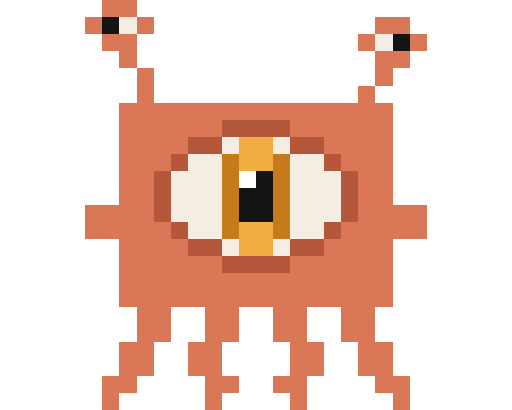
t = 0.00 s
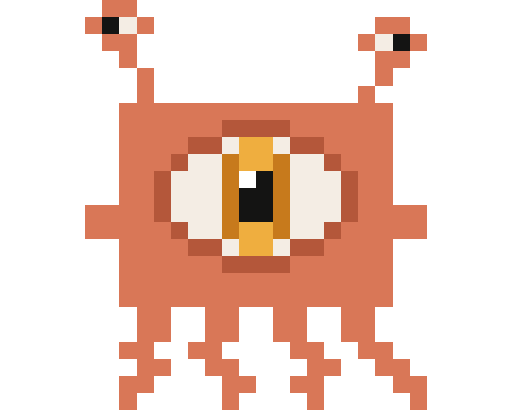
t = 0.79 s
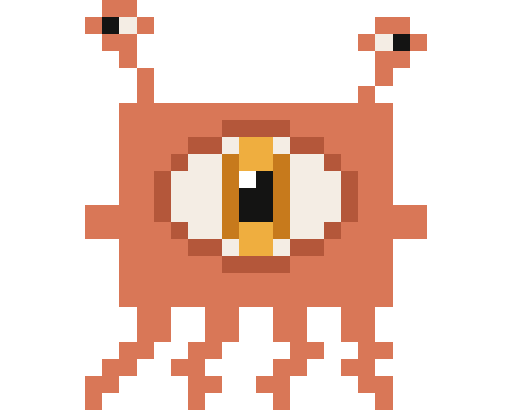
t = 1.58 s
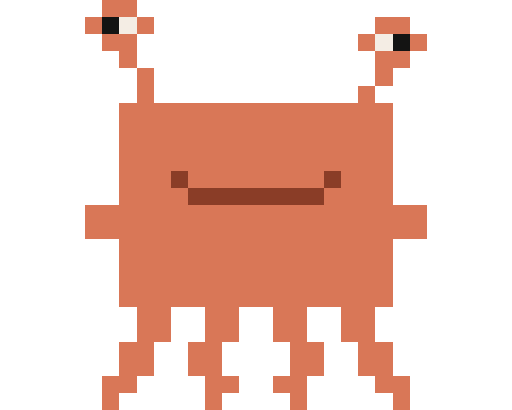
t = 2.40 s
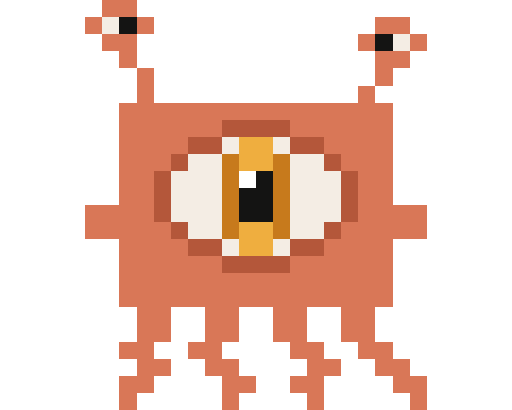
t = 3.21 s
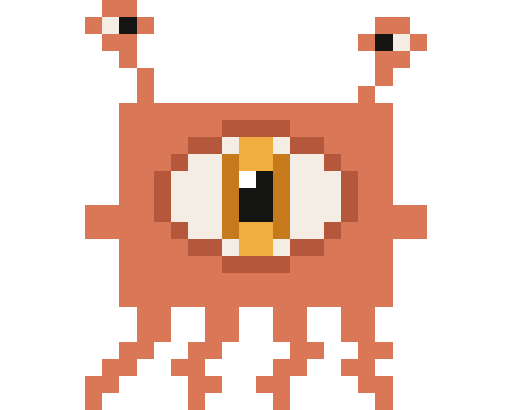
t = 3.99 s

The animated SVG that drew these frames (rendered in a browser with its animation timeline set to each time). Animation: 7 CSS @keyframes rules; one cycle of 4.78 s, repeats indefinitely.

<svg xmlns="http://www.w3.org/2000/svg" viewBox="0 0 30 24" width="480" height="384" shape-rendering="crispEdges">
<style>@keyframes f0{0.000%{visibility:visible}9.414%{visibility:hidden}18.828%{visibility:visible}28.243%{visibility:hidden}37.657%{visibility:visible}50.209%{visibility:hidden}52.929%{visibility:visible}62.343%{visibility:hidden}90.586%{visibility:visible}100.000%{visibility:hidden}}.f0{visibility:hidden;animation:f0 4780ms step-end infinite}@keyframes f1{0%{visibility:hidden}9.414%{visibility:visible}18.828%{visibility:hidden}}.f1{visibility:hidden;animation:f1 4780ms step-end infinite}@keyframes f2{0%{visibility:hidden}28.243%{visibility:visible}37.657%{visibility:hidden}}.f2{visibility:hidden;animation:f2 4780ms step-end infinite}@keyframes f3{0%{visibility:hidden}50.209%{visibility:visible}52.929%{visibility:hidden}}.f3{visibility:hidden;animation:f3 4780ms step-end infinite}@keyframes f4{0%{visibility:hidden}62.343%{visibility:visible}71.757%{visibility:hidden}}.f4{visibility:hidden;animation:f4 4780ms step-end infinite}@keyframes f5{0%{visibility:hidden}71.757%{visibility:visible}81.172%{visibility:hidden}}.f5{visibility:hidden;animation:f5 4780ms step-end infinite}@keyframes f6{0%{visibility:hidden}81.172%{visibility:visible}90.586%{visibility:hidden}}.f6{visibility:hidden;animation:f6 4780ms step-end infinite}@media (prefers-reduced-motion:reduce){g{animation:none!important}.f0{visibility:visible}}</style>
<rect x="6" y="0" width="2" height="1" fill="#D97757"/>
<rect x="5" y="1" width="1" height="1" fill="#D97757"/>
<rect x="8" y="1" width="1" height="1" fill="#D97757"/>
<rect x="22" y="1" width="2" height="1" fill="#D97757"/>
<rect x="6" y="2" width="2" height="1" fill="#D97757"/>
<rect x="21" y="2" width="1" height="1" fill="#D97757"/>
<rect x="24" y="2" width="1" height="1" fill="#D97757"/>
<rect x="7" y="3" width="1" height="1" fill="#D97757"/>
<rect x="22" y="3" width="2" height="1" fill="#D97757"/>
<rect x="8" y="4" width="1" height="1" fill="#D97757"/>
<rect x="22" y="4" width="1" height="1" fill="#D97757"/>
<rect x="8" y="5" width="1" height="1" fill="#D97757"/>
<rect x="21" y="5" width="1" height="1" fill="#D97757"/>
<rect x="7" y="6" width="16" height="1" fill="#D97757"/>
<rect x="7" y="7" width="6" height="1" fill="#D97757"/>
<rect x="17" y="7" width="6" height="1" fill="#D97757"/>
<rect x="7" y="8" width="4" height="1" fill="#D97757"/>
<rect x="19" y="8" width="4" height="1" fill="#D97757"/>
<rect x="7" y="9" width="3" height="1" fill="#D97757"/>
<rect x="20" y="9" width="3" height="1" fill="#D97757"/>
<rect x="7" y="10" width="2" height="1" fill="#D97757"/>
<rect x="21" y="10" width="2" height="1" fill="#D97757"/>
<rect x="7" y="11" width="2" height="1" fill="#D97757"/>
<rect x="21" y="11" width="2" height="1" fill="#D97757"/>
<rect x="5" y="12" width="4" height="1" fill="#D97757"/>
<rect x="21" y="12" width="4" height="1" fill="#D97757"/>
<rect x="5" y="13" width="5" height="1" fill="#D97757"/>
<rect x="20" y="13" width="5" height="1" fill="#D97757"/>
<rect x="7" y="14" width="4" height="1" fill="#D97757"/>
<rect x="19" y="14" width="4" height="1" fill="#D97757"/>
<rect x="7" y="15" width="6" height="1" fill="#D97757"/>
<rect x="17" y="15" width="6" height="1" fill="#D97757"/>
<rect x="7" y="16" width="16" height="1" fill="#D97757"/>
<rect x="7" y="17" width="16" height="1" fill="#D97757"/>
<rect x="8" y="18" width="2" height="1" fill="#D97757"/>
<rect x="12" y="18" width="2" height="1" fill="#D97757"/>
<rect x="16" y="18" width="2" height="1" fill="#D97757"/>
<rect x="20" y="18" width="2" height="1" fill="#D97757"/>
<rect x="8" y="19" width="2" height="1" fill="#D97757"/>
<rect x="12" y="19" width="2" height="1" fill="#D97757"/>
<rect x="16" y="19" width="2" height="1" fill="#D97757"/>
<rect x="20" y="19" width="2" height="1" fill="#D97757"/>
<rect x="7" y="20" width="2" height="1" fill="#D97757"/>
<rect x="11" y="20" width="2" height="1" fill="#D97757"/>
<rect x="17" y="20" width="2" height="1" fill="#D97757"/>
<rect x="21" y="20" width="2" height="1" fill="#D97757"/>
<g class="f0"><rect x="6" y="1" width="1" height="1" fill="#141413"/><rect x="7" y="1" width="1" height="1" fill="#F4EDE4"/><rect x="22" y="2" width="1" height="1" fill="#F4EDE4"/><rect x="23" y="2" width="1" height="1" fill="#141413"/><rect x="13" y="7" width="4" height="1" fill="#B4573A"/><rect x="11" y="8" width="2" height="1" fill="#B4573A"/><rect x="13" y="8" width="1" height="1" fill="#F4EDE4"/><rect x="14" y="8" width="2" height="1" fill="#EFAE3F"/><rect x="16" y="8" width="1" height="1" fill="#F4EDE4"/><rect x="17" y="8" width="2" height="1" fill="#B4573A"/><rect x="10" y="9" width="1" height="1" fill="#B4573A"/><rect x="11" y="9" width="2" height="1" fill="#F4EDE4"/><rect x="13" y="9" width="1" height="1" fill="#C77A1C"/><rect x="14" y="9" width="2" height="1" fill="#EFAE3F"/><rect x="16" y="9" width="1" height="1" fill="#C77A1C"/><rect x="17" y="9" width="2" height="1" fill="#F4EDE4"/><rect x="19" y="9" width="1" height="1" fill="#B4573A"/><rect x="9" y="10" width="1" height="1" fill="#B4573A"/><rect x="10" y="10" width="3" height="1" fill="#F4EDE4"/><rect x="13" y="10" width="1" height="1" fill="#C77A1C"/><rect x="14" y="10" width="1" height="1" fill="#FFFFFF"/><rect x="15" y="10" width="1" height="1" fill="#141413"/><rect x="16" y="10" width="1" height="1" fill="#C77A1C"/><rect x="17" y="10" width="3" height="1" fill="#F4EDE4"/><rect x="20" y="10" width="1" height="1" fill="#B4573A"/><rect x="9" y="11" width="1" height="1" fill="#B4573A"/><rect x="10" y="11" width="3" height="1" fill="#F4EDE4"/><rect x="13" y="11" width="1" height="1" fill="#C77A1C"/><rect x="14" y="11" width="2" height="1" fill="#141413"/><rect x="16" y="11" width="1" height="1" fill="#C77A1C"/><rect x="17" y="11" width="3" height="1" fill="#F4EDE4"/><rect x="20" y="11" width="1" height="1" fill="#B4573A"/><rect x="9" y="12" width="1" height="1" fill="#B4573A"/><rect x="10" y="12" width="3" height="1" fill="#F4EDE4"/><rect x="13" y="12" width="1" height="1" fill="#C77A1C"/><rect x="14" y="12" width="2" height="1" fill="#141413"/><rect x="16" y="12" width="1" height="1" fill="#C77A1C"/><rect x="17" y="12" width="3" height="1" fill="#F4EDE4"/><rect x="20" y="12" width="1" height="1" fill="#B4573A"/><rect x="10" y="13" width="1" height="1" fill="#B4573A"/><rect x="11" y="13" width="2" height="1" fill="#F4EDE4"/><rect x="13" y="13" width="1" height="1" fill="#C77A1C"/><rect x="14" y="13" width="2" height="1" fill="#EFAE3F"/><rect x="16" y="13" width="1" height="1" fill="#C77A1C"/><rect x="17" y="13" width="2" height="1" fill="#F4EDE4"/><rect x="19" y="13" width="1" height="1" fill="#B4573A"/><rect x="11" y="14" width="2" height="1" fill="#B4573A"/><rect x="13" y="14" width="1" height="1" fill="#F4EDE4"/><rect x="14" y="14" width="2" height="1" fill="#EFAE3F"/><rect x="16" y="14" width="1" height="1" fill="#F4EDE4"/><rect x="17" y="14" width="2" height="1" fill="#B4573A"/><rect x="13" y="15" width="4" height="1" fill="#B4573A"/><rect x="7" y="21" width="2" height="1" fill="#D97757"/><rect x="11" y="21" width="2" height="1" fill="#D97757"/><rect x="17" y="21" width="2" height="1" fill="#D97757"/><rect x="21" y="21" width="2" height="1" fill="#D97757"/><rect x="6" y="22" width="2" height="1" fill="#D97757"/><rect x="12" y="22" width="2" height="1" fill="#D97757"/><rect x="16" y="22" width="2" height="1" fill="#D97757"/><rect x="22" y="22" width="2" height="1" fill="#D97757"/><rect x="6" y="23" width="1" height="1" fill="#D97757"/><rect x="12" y="23" width="1" height="1" fill="#D97757"/><rect x="17" y="23" width="1" height="1" fill="#D97757"/><rect x="23" y="23" width="1" height="1" fill="#D97757"/></g>
<g class="f1"><rect x="6" y="1" width="1" height="1" fill="#141413"/><rect x="7" y="1" width="1" height="1" fill="#F4EDE4"/><rect x="22" y="2" width="1" height="1" fill="#F4EDE4"/><rect x="23" y="2" width="1" height="1" fill="#141413"/><rect x="13" y="7" width="4" height="1" fill="#B4573A"/><rect x="11" y="8" width="2" height="1" fill="#B4573A"/><rect x="13" y="8" width="1" height="1" fill="#F4EDE4"/><rect x="14" y="8" width="2" height="1" fill="#EFAE3F"/><rect x="16" y="8" width="1" height="1" fill="#F4EDE4"/><rect x="17" y="8" width="2" height="1" fill="#B4573A"/><rect x="10" y="9" width="1" height="1" fill="#B4573A"/><rect x="11" y="9" width="2" height="1" fill="#F4EDE4"/><rect x="13" y="9" width="1" height="1" fill="#C77A1C"/><rect x="14" y="9" width="2" height="1" fill="#EFAE3F"/><rect x="16" y="9" width="1" height="1" fill="#C77A1C"/><rect x="17" y="9" width="2" height="1" fill="#F4EDE4"/><rect x="19" y="9" width="1" height="1" fill="#B4573A"/><rect x="9" y="10" width="1" height="1" fill="#B4573A"/><rect x="10" y="10" width="3" height="1" fill="#F4EDE4"/><rect x="13" y="10" width="1" height="1" fill="#C77A1C"/><rect x="14" y="10" width="1" height="1" fill="#FFFFFF"/><rect x="15" y="10" width="1" height="1" fill="#141413"/><rect x="16" y="10" width="1" height="1" fill="#C77A1C"/><rect x="17" y="10" width="3" height="1" fill="#F4EDE4"/><rect x="20" y="10" width="1" height="1" fill="#B4573A"/><rect x="9" y="11" width="1" height="1" fill="#B4573A"/><rect x="10" y="11" width="3" height="1" fill="#F4EDE4"/><rect x="13" y="11" width="1" height="1" fill="#C77A1C"/><rect x="14" y="11" width="2" height="1" fill="#141413"/><rect x="16" y="11" width="1" height="1" fill="#C77A1C"/><rect x="17" y="11" width="3" height="1" fill="#F4EDE4"/><rect x="20" y="11" width="1" height="1" fill="#B4573A"/><rect x="9" y="12" width="1" height="1" fill="#B4573A"/><rect x="10" y="12" width="3" height="1" fill="#F4EDE4"/><rect x="13" y="12" width="1" height="1" fill="#C77A1C"/><rect x="14" y="12" width="2" height="1" fill="#141413"/><rect x="16" y="12" width="1" height="1" fill="#C77A1C"/><rect x="17" y="12" width="3" height="1" fill="#F4EDE4"/><rect x="20" y="12" width="1" height="1" fill="#B4573A"/><rect x="10" y="13" width="1" height="1" fill="#B4573A"/><rect x="11" y="13" width="2" height="1" fill="#F4EDE4"/><rect x="13" y="13" width="1" height="1" fill="#C77A1C"/><rect x="14" y="13" width="2" height="1" fill="#EFAE3F"/><rect x="16" y="13" width="1" height="1" fill="#C77A1C"/><rect x="17" y="13" width="2" height="1" fill="#F4EDE4"/><rect x="19" y="13" width="1" height="1" fill="#B4573A"/><rect x="11" y="14" width="2" height="1" fill="#B4573A"/><rect x="13" y="14" width="1" height="1" fill="#F4EDE4"/><rect x="14" y="14" width="2" height="1" fill="#EFAE3F"/><rect x="16" y="14" width="1" height="1" fill="#F4EDE4"/><rect x="17" y="14" width="2" height="1" fill="#B4573A"/><rect x="13" y="15" width="4" height="1" fill="#B4573A"/><rect x="8" y="21" width="2" height="1" fill="#D97757"/><rect x="12" y="21" width="2" height="1" fill="#D97757"/><rect x="18" y="21" width="2" height="1" fill="#D97757"/><rect x="22" y="21" width="2" height="1" fill="#D97757"/><rect x="7" y="22" width="2" height="1" fill="#D97757"/><rect x="13" y="22" width="2" height="1" fill="#D97757"/><rect x="17" y="22" width="2" height="1" fill="#D97757"/><rect x="23" y="22" width="2" height="1" fill="#D97757"/><rect x="7" y="23" width="1" height="1" fill="#D97757"/><rect x="13" y="23" width="1" height="1" fill="#D97757"/><rect x="18" y="23" width="1" height="1" fill="#D97757"/><rect x="24" y="23" width="1" height="1" fill="#D97757"/></g>
<g class="f2"><rect x="6" y="1" width="1" height="1" fill="#141413"/><rect x="7" y="1" width="1" height="1" fill="#F4EDE4"/><rect x="22" y="2" width="1" height="1" fill="#F4EDE4"/><rect x="23" y="2" width="1" height="1" fill="#141413"/><rect x="13" y="7" width="4" height="1" fill="#B4573A"/><rect x="11" y="8" width="2" height="1" fill="#B4573A"/><rect x="13" y="8" width="1" height="1" fill="#F4EDE4"/><rect x="14" y="8" width="2" height="1" fill="#EFAE3F"/><rect x="16" y="8" width="1" height="1" fill="#F4EDE4"/><rect x="17" y="8" width="2" height="1" fill="#B4573A"/><rect x="10" y="9" width="1" height="1" fill="#B4573A"/><rect x="11" y="9" width="2" height="1" fill="#F4EDE4"/><rect x="13" y="9" width="1" height="1" fill="#C77A1C"/><rect x="14" y="9" width="2" height="1" fill="#EFAE3F"/><rect x="16" y="9" width="1" height="1" fill="#C77A1C"/><rect x="17" y="9" width="2" height="1" fill="#F4EDE4"/><rect x="19" y="9" width="1" height="1" fill="#B4573A"/><rect x="9" y="10" width="1" height="1" fill="#B4573A"/><rect x="10" y="10" width="3" height="1" fill="#F4EDE4"/><rect x="13" y="10" width="1" height="1" fill="#C77A1C"/><rect x="14" y="10" width="1" height="1" fill="#FFFFFF"/><rect x="15" y="10" width="1" height="1" fill="#141413"/><rect x="16" y="10" width="1" height="1" fill="#C77A1C"/><rect x="17" y="10" width="3" height="1" fill="#F4EDE4"/><rect x="20" y="10" width="1" height="1" fill="#B4573A"/><rect x="9" y="11" width="1" height="1" fill="#B4573A"/><rect x="10" y="11" width="3" height="1" fill="#F4EDE4"/><rect x="13" y="11" width="1" height="1" fill="#C77A1C"/><rect x="14" y="11" width="2" height="1" fill="#141413"/><rect x="16" y="11" width="1" height="1" fill="#C77A1C"/><rect x="17" y="11" width="3" height="1" fill="#F4EDE4"/><rect x="20" y="11" width="1" height="1" fill="#B4573A"/><rect x="9" y="12" width="1" height="1" fill="#B4573A"/><rect x="10" y="12" width="3" height="1" fill="#F4EDE4"/><rect x="13" y="12" width="1" height="1" fill="#C77A1C"/><rect x="14" y="12" width="2" height="1" fill="#141413"/><rect x="16" y="12" width="1" height="1" fill="#C77A1C"/><rect x="17" y="12" width="3" height="1" fill="#F4EDE4"/><rect x="20" y="12" width="1" height="1" fill="#B4573A"/><rect x="10" y="13" width="1" height="1" fill="#B4573A"/><rect x="11" y="13" width="2" height="1" fill="#F4EDE4"/><rect x="13" y="13" width="1" height="1" fill="#C77A1C"/><rect x="14" y="13" width="2" height="1" fill="#EFAE3F"/><rect x="16" y="13" width="1" height="1" fill="#C77A1C"/><rect x="17" y="13" width="2" height="1" fill="#F4EDE4"/><rect x="19" y="13" width="1" height="1" fill="#B4573A"/><rect x="11" y="14" width="2" height="1" fill="#B4573A"/><rect x="13" y="14" width="1" height="1" fill="#F4EDE4"/><rect x="14" y="14" width="2" height="1" fill="#EFAE3F"/><rect x="16" y="14" width="1" height="1" fill="#F4EDE4"/><rect x="17" y="14" width="2" height="1" fill="#B4573A"/><rect x="13" y="15" width="4" height="1" fill="#B4573A"/><rect x="6" y="21" width="2" height="1" fill="#D97757"/><rect x="10" y="21" width="2" height="1" fill="#D97757"/><rect x="16" y="21" width="2" height="1" fill="#D97757"/><rect x="20" y="21" width="2" height="1" fill="#D97757"/><rect x="5" y="22" width="2" height="1" fill="#D97757"/><rect x="11" y="22" width="2" height="1" fill="#D97757"/><rect x="15" y="22" width="2" height="1" fill="#D97757"/><rect x="21" y="22" width="2" height="1" fill="#D97757"/><rect x="5" y="23" width="1" height="1" fill="#D97757"/><rect x="11" y="23" width="1" height="1" fill="#D97757"/><rect x="16" y="23" width="1" height="1" fill="#D97757"/><rect x="22" y="23" width="1" height="1" fill="#D97757"/></g>
<g class="f3"><rect x="6" y="1" width="1" height="1" fill="#141413"/><rect x="7" y="1" width="1" height="1" fill="#F4EDE4"/><rect x="22" y="2" width="1" height="1" fill="#F4EDE4"/><rect x="23" y="2" width="1" height="1" fill="#141413"/><rect x="13" y="7" width="4" height="1" fill="#D97757"/><rect x="11" y="8" width="8" height="1" fill="#D97757"/><rect x="10" y="9" width="10" height="1" fill="#D97757"/><rect x="9" y="10" width="1" height="1" fill="#D97757"/><rect x="10" y="10" width="1" height="1" fill="#8A3D27"/><rect x="11" y="10" width="8" height="1" fill="#D97757"/><rect x="19" y="10" width="1" height="1" fill="#8A3D27"/><rect x="20" y="10" width="1" height="1" fill="#D97757"/><rect x="9" y="11" width="2" height="1" fill="#D97757"/><rect x="11" y="11" width="8" height="1" fill="#8A3D27"/><rect x="19" y="11" width="2" height="1" fill="#D97757"/><rect x="9" y="12" width="12" height="1" fill="#D97757"/><rect x="10" y="13" width="10" height="1" fill="#D97757"/><rect x="11" y="14" width="8" height="1" fill="#D97757"/><rect x="13" y="15" width="4" height="1" fill="#D97757"/><rect x="7" y="21" width="2" height="1" fill="#D97757"/><rect x="11" y="21" width="2" height="1" fill="#D97757"/><rect x="17" y="21" width="2" height="1" fill="#D97757"/><rect x="21" y="21" width="2" height="1" fill="#D97757"/><rect x="6" y="22" width="2" height="1" fill="#D97757"/><rect x="12" y="22" width="2" height="1" fill="#D97757"/><rect x="16" y="22" width="2" height="1" fill="#D97757"/><rect x="22" y="22" width="2" height="1" fill="#D97757"/><rect x="6" y="23" width="1" height="1" fill="#D97757"/><rect x="12" y="23" width="1" height="1" fill="#D97757"/><rect x="17" y="23" width="1" height="1" fill="#D97757"/><rect x="23" y="23" width="1" height="1" fill="#D97757"/></g>
<g class="f4"><rect x="6" y="1" width="1" height="1" fill="#F4EDE4"/><rect x="7" y="1" width="1" height="1" fill="#141413"/><rect x="22" y="2" width="1" height="1" fill="#141413"/><rect x="23" y="2" width="1" height="1" fill="#F4EDE4"/><rect x="13" y="7" width="4" height="1" fill="#B4573A"/><rect x="11" y="8" width="2" height="1" fill="#B4573A"/><rect x="13" y="8" width="1" height="1" fill="#F4EDE4"/><rect x="14" y="8" width="2" height="1" fill="#EFAE3F"/><rect x="16" y="8" width="1" height="1" fill="#F4EDE4"/><rect x="17" y="8" width="2" height="1" fill="#B4573A"/><rect x="10" y="9" width="1" height="1" fill="#B4573A"/><rect x="11" y="9" width="2" height="1" fill="#F4EDE4"/><rect x="13" y="9" width="1" height="1" fill="#C77A1C"/><rect x="14" y="9" width="2" height="1" fill="#EFAE3F"/><rect x="16" y="9" width="1" height="1" fill="#C77A1C"/><rect x="17" y="9" width="2" height="1" fill="#F4EDE4"/><rect x="19" y="9" width="1" height="1" fill="#B4573A"/><rect x="9" y="10" width="1" height="1" fill="#B4573A"/><rect x="10" y="10" width="3" height="1" fill="#F4EDE4"/><rect x="13" y="10" width="1" height="1" fill="#C77A1C"/><rect x="14" y="10" width="1" height="1" fill="#FFFFFF"/><rect x="15" y="10" width="1" height="1" fill="#141413"/><rect x="16" y="10" width="1" height="1" fill="#C77A1C"/><rect x="17" y="10" width="3" height="1" fill="#F4EDE4"/><rect x="20" y="10" width="1" height="1" fill="#B4573A"/><rect x="9" y="11" width="1" height="1" fill="#B4573A"/><rect x="10" y="11" width="3" height="1" fill="#F4EDE4"/><rect x="13" y="11" width="1" height="1" fill="#C77A1C"/><rect x="14" y="11" width="2" height="1" fill="#141413"/><rect x="16" y="11" width="1" height="1" fill="#C77A1C"/><rect x="17" y="11" width="3" height="1" fill="#F4EDE4"/><rect x="20" y="11" width="1" height="1" fill="#B4573A"/><rect x="9" y="12" width="1" height="1" fill="#B4573A"/><rect x="10" y="12" width="3" height="1" fill="#F4EDE4"/><rect x="13" y="12" width="1" height="1" fill="#C77A1C"/><rect x="14" y="12" width="2" height="1" fill="#141413"/><rect x="16" y="12" width="1" height="1" fill="#C77A1C"/><rect x="17" y="12" width="3" height="1" fill="#F4EDE4"/><rect x="20" y="12" width="1" height="1" fill="#B4573A"/><rect x="10" y="13" width="1" height="1" fill="#B4573A"/><rect x="11" y="13" width="2" height="1" fill="#F4EDE4"/><rect x="13" y="13" width="1" height="1" fill="#C77A1C"/><rect x="14" y="13" width="2" height="1" fill="#EFAE3F"/><rect x="16" y="13" width="1" height="1" fill="#C77A1C"/><rect x="17" y="13" width="2" height="1" fill="#F4EDE4"/><rect x="19" y="13" width="1" height="1" fill="#B4573A"/><rect x="11" y="14" width="2" height="1" fill="#B4573A"/><rect x="13" y="14" width="1" height="1" fill="#F4EDE4"/><rect x="14" y="14" width="2" height="1" fill="#EFAE3F"/><rect x="16" y="14" width="1" height="1" fill="#F4EDE4"/><rect x="17" y="14" width="2" height="1" fill="#B4573A"/><rect x="13" y="15" width="4" height="1" fill="#B4573A"/><rect x="8" y="21" width="2" height="1" fill="#D97757"/><rect x="12" y="21" width="2" height="1" fill="#D97757"/><rect x="18" y="21" width="2" height="1" fill="#D97757"/><rect x="22" y="21" width="2" height="1" fill="#D97757"/><rect x="7" y="22" width="2" height="1" fill="#D97757"/><rect x="13" y="22" width="2" height="1" fill="#D97757"/><rect x="17" y="22" width="2" height="1" fill="#D97757"/><rect x="23" y="22" width="2" height="1" fill="#D97757"/><rect x="7" y="23" width="1" height="1" fill="#D97757"/><rect x="13" y="23" width="1" height="1" fill="#D97757"/><rect x="18" y="23" width="1" height="1" fill="#D97757"/><rect x="24" y="23" width="1" height="1" fill="#D97757"/></g>
<g class="f5"><rect x="6" y="1" width="1" height="1" fill="#F4EDE4"/><rect x="7" y="1" width="1" height="1" fill="#141413"/><rect x="22" y="2" width="1" height="1" fill="#141413"/><rect x="23" y="2" width="1" height="1" fill="#F4EDE4"/><rect x="13" y="7" width="4" height="1" fill="#B4573A"/><rect x="11" y="8" width="2" height="1" fill="#B4573A"/><rect x="13" y="8" width="1" height="1" fill="#F4EDE4"/><rect x="14" y="8" width="2" height="1" fill="#EFAE3F"/><rect x="16" y="8" width="1" height="1" fill="#F4EDE4"/><rect x="17" y="8" width="2" height="1" fill="#B4573A"/><rect x="10" y="9" width="1" height="1" fill="#B4573A"/><rect x="11" y="9" width="2" height="1" fill="#F4EDE4"/><rect x="13" y="9" width="1" height="1" fill="#C77A1C"/><rect x="14" y="9" width="2" height="1" fill="#EFAE3F"/><rect x="16" y="9" width="1" height="1" fill="#C77A1C"/><rect x="17" y="9" width="2" height="1" fill="#F4EDE4"/><rect x="19" y="9" width="1" height="1" fill="#B4573A"/><rect x="9" y="10" width="1" height="1" fill="#B4573A"/><rect x="10" y="10" width="3" height="1" fill="#F4EDE4"/><rect x="13" y="10" width="1" height="1" fill="#C77A1C"/><rect x="14" y="10" width="1" height="1" fill="#FFFFFF"/><rect x="15" y="10" width="1" height="1" fill="#141413"/><rect x="16" y="10" width="1" height="1" fill="#C77A1C"/><rect x="17" y="10" width="3" height="1" fill="#F4EDE4"/><rect x="20" y="10" width="1" height="1" fill="#B4573A"/><rect x="9" y="11" width="1" height="1" fill="#B4573A"/><rect x="10" y="11" width="3" height="1" fill="#F4EDE4"/><rect x="13" y="11" width="1" height="1" fill="#C77A1C"/><rect x="14" y="11" width="2" height="1" fill="#141413"/><rect x="16" y="11" width="1" height="1" fill="#C77A1C"/><rect x="17" y="11" width="3" height="1" fill="#F4EDE4"/><rect x="20" y="11" width="1" height="1" fill="#B4573A"/><rect x="9" y="12" width="1" height="1" fill="#B4573A"/><rect x="10" y="12" width="3" height="1" fill="#F4EDE4"/><rect x="13" y="12" width="1" height="1" fill="#C77A1C"/><rect x="14" y="12" width="2" height="1" fill="#141413"/><rect x="16" y="12" width="1" height="1" fill="#C77A1C"/><rect x="17" y="12" width="3" height="1" fill="#F4EDE4"/><rect x="20" y="12" width="1" height="1" fill="#B4573A"/><rect x="10" y="13" width="1" height="1" fill="#B4573A"/><rect x="11" y="13" width="2" height="1" fill="#F4EDE4"/><rect x="13" y="13" width="1" height="1" fill="#C77A1C"/><rect x="14" y="13" width="2" height="1" fill="#EFAE3F"/><rect x="16" y="13" width="1" height="1" fill="#C77A1C"/><rect x="17" y="13" width="2" height="1" fill="#F4EDE4"/><rect x="19" y="13" width="1" height="1" fill="#B4573A"/><rect x="11" y="14" width="2" height="1" fill="#B4573A"/><rect x="13" y="14" width="1" height="1" fill="#F4EDE4"/><rect x="14" y="14" width="2" height="1" fill="#EFAE3F"/><rect x="16" y="14" width="1" height="1" fill="#F4EDE4"/><rect x="17" y="14" width="2" height="1" fill="#B4573A"/><rect x="13" y="15" width="4" height="1" fill="#B4573A"/><rect x="7" y="21" width="2" height="1" fill="#D97757"/><rect x="11" y="21" width="2" height="1" fill="#D97757"/><rect x="17" y="21" width="2" height="1" fill="#D97757"/><rect x="21" y="21" width="2" height="1" fill="#D97757"/><rect x="6" y="22" width="2" height="1" fill="#D97757"/><rect x="12" y="22" width="2" height="1" fill="#D97757"/><rect x="16" y="22" width="2" height="1" fill="#D97757"/><rect x="22" y="22" width="2" height="1" fill="#D97757"/><rect x="6" y="23" width="1" height="1" fill="#D97757"/><rect x="12" y="23" width="1" height="1" fill="#D97757"/><rect x="17" y="23" width="1" height="1" fill="#D97757"/><rect x="23" y="23" width="1" height="1" fill="#D97757"/></g>
<g class="f6"><rect x="6" y="1" width="1" height="1" fill="#F4EDE4"/><rect x="7" y="1" width="1" height="1" fill="#141413"/><rect x="22" y="2" width="1" height="1" fill="#141413"/><rect x="23" y="2" width="1" height="1" fill="#F4EDE4"/><rect x="13" y="7" width="4" height="1" fill="#B4573A"/><rect x="11" y="8" width="2" height="1" fill="#B4573A"/><rect x="13" y="8" width="1" height="1" fill="#F4EDE4"/><rect x="14" y="8" width="2" height="1" fill="#EFAE3F"/><rect x="16" y="8" width="1" height="1" fill="#F4EDE4"/><rect x="17" y="8" width="2" height="1" fill="#B4573A"/><rect x="10" y="9" width="1" height="1" fill="#B4573A"/><rect x="11" y="9" width="2" height="1" fill="#F4EDE4"/><rect x="13" y="9" width="1" height="1" fill="#C77A1C"/><rect x="14" y="9" width="2" height="1" fill="#EFAE3F"/><rect x="16" y="9" width="1" height="1" fill="#C77A1C"/><rect x="17" y="9" width="2" height="1" fill="#F4EDE4"/><rect x="19" y="9" width="1" height="1" fill="#B4573A"/><rect x="9" y="10" width="1" height="1" fill="#B4573A"/><rect x="10" y="10" width="3" height="1" fill="#F4EDE4"/><rect x="13" y="10" width="1" height="1" fill="#C77A1C"/><rect x="14" y="10" width="1" height="1" fill="#FFFFFF"/><rect x="15" y="10" width="1" height="1" fill="#141413"/><rect x="16" y="10" width="1" height="1" fill="#C77A1C"/><rect x="17" y="10" width="3" height="1" fill="#F4EDE4"/><rect x="20" y="10" width="1" height="1" fill="#B4573A"/><rect x="9" y="11" width="1" height="1" fill="#B4573A"/><rect x="10" y="11" width="3" height="1" fill="#F4EDE4"/><rect x="13" y="11" width="1" height="1" fill="#C77A1C"/><rect x="14" y="11" width="2" height="1" fill="#141413"/><rect x="16" y="11" width="1" height="1" fill="#C77A1C"/><rect x="17" y="11" width="3" height="1" fill="#F4EDE4"/><rect x="20" y="11" width="1" height="1" fill="#B4573A"/><rect x="9" y="12" width="1" height="1" fill="#B4573A"/><rect x="10" y="12" width="3" height="1" fill="#F4EDE4"/><rect x="13" y="12" width="1" height="1" fill="#C77A1C"/><rect x="14" y="12" width="2" height="1" fill="#141413"/><rect x="16" y="12" width="1" height="1" fill="#C77A1C"/><rect x="17" y="12" width="3" height="1" fill="#F4EDE4"/><rect x="20" y="12" width="1" height="1" fill="#B4573A"/><rect x="10" y="13" width="1" height="1" fill="#B4573A"/><rect x="11" y="13" width="2" height="1" fill="#F4EDE4"/><rect x="13" y="13" width="1" height="1" fill="#C77A1C"/><rect x="14" y="13" width="2" height="1" fill="#EFAE3F"/><rect x="16" y="13" width="1" height="1" fill="#C77A1C"/><rect x="17" y="13" width="2" height="1" fill="#F4EDE4"/><rect x="19" y="13" width="1" height="1" fill="#B4573A"/><rect x="11" y="14" width="2" height="1" fill="#B4573A"/><rect x="13" y="14" width="1" height="1" fill="#F4EDE4"/><rect x="14" y="14" width="2" height="1" fill="#EFAE3F"/><rect x="16" y="14" width="1" height="1" fill="#F4EDE4"/><rect x="17" y="14" width="2" height="1" fill="#B4573A"/><rect x="13" y="15" width="4" height="1" fill="#B4573A"/><rect x="6" y="21" width="2" height="1" fill="#D97757"/><rect x="10" y="21" width="2" height="1" fill="#D97757"/><rect x="16" y="21" width="2" height="1" fill="#D97757"/><rect x="20" y="21" width="2" height="1" fill="#D97757"/><rect x="5" y="22" width="2" height="1" fill="#D97757"/><rect x="11" y="22" width="2" height="1" fill="#D97757"/><rect x="15" y="22" width="2" height="1" fill="#D97757"/><rect x="21" y="22" width="2" height="1" fill="#D97757"/><rect x="5" y="23" width="1" height="1" fill="#D97757"/><rect x="11" y="23" width="1" height="1" fill="#D97757"/><rect x="16" y="23" width="1" height="1" fill="#D97757"/><rect x="22" y="23" width="1" height="1" fill="#D97757"/></g>
</svg>
